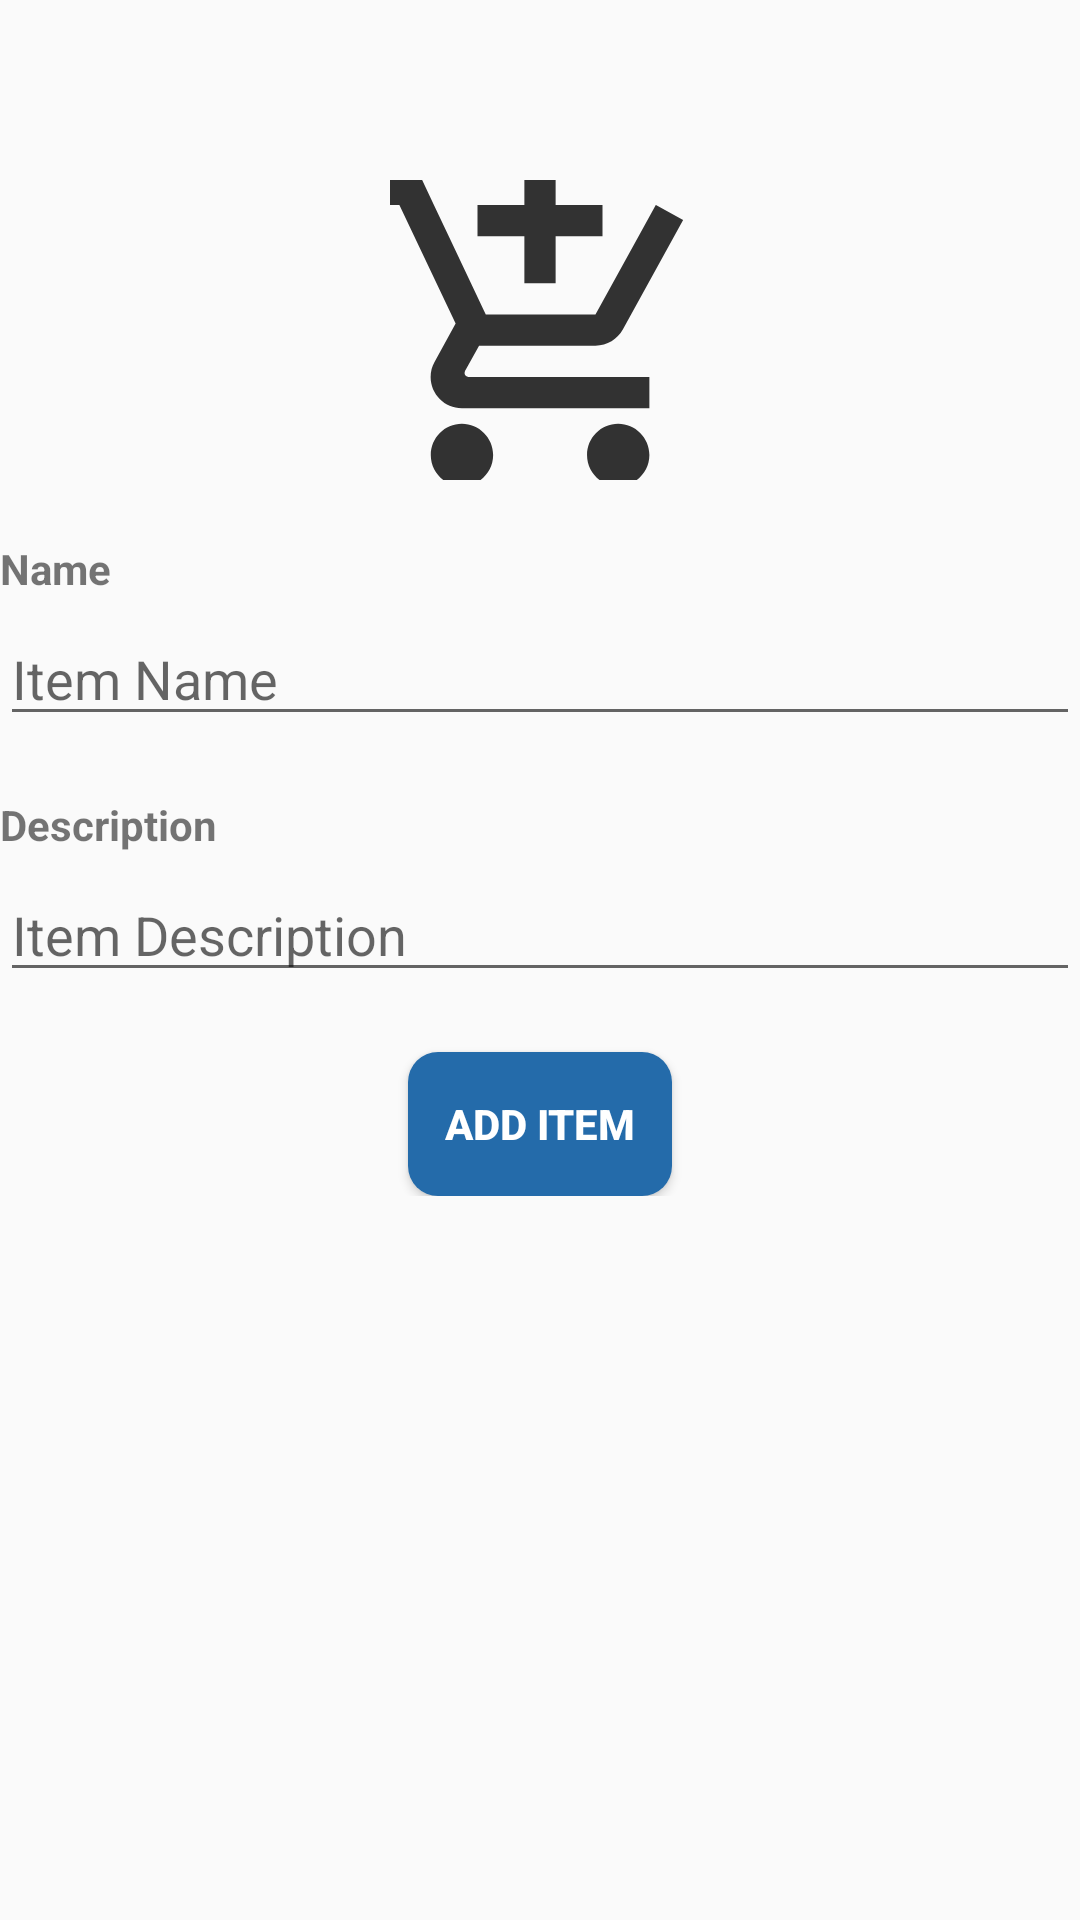

Here is an Android app screen rendered from its layout file. Give the layout XML and the strings, colors and styles it references.
<!-- AndroidManifest.xml: application theme Theme.XerCash10 -->
<!-- res/layout/activity_item.xml -->
<?xml version="1.0" encoding="utf-8"?>
<RelativeLayout xmlns:android="http://schemas.android.com/apk/res/android"
    xmlns:app="http://schemas.android.com/apk/res-auto"
    xmlns:tools="http://schemas.android.com/tools"
    android:layout_width="match_parent"
    android:layout_height="match_parent"
    android:layout_margin="30dp"
    tools:context=".ItemActivity">

    <androidx.core.widget.NestedScrollView
        android:layout_width="match_parent"
        android:layout_height="match_parent">

        <RelativeLayout
            android:layout_width="match_parent"
            android:layout_height="match_parent">

            <ImageView
                android:id="@+id/itemImage"
                android:layout_width="100dp"
                android:layout_height="100dp"
                android:layout_centerHorizontal="true"
                android:layout_marginTop="60dp"
                android:src="@drawable/ic_cart" />

            <RelativeLayout
                android:id="@+id/nameRelLayout"
                android:layout_width="match_parent"
                android:layout_height="wrap_content"
                android:layout_below="@+id/itemImage"
                android:layout_centerHorizontal="true"
                android:layout_marginTop="20dp">

                <EditText
                    android:id="@+id/edtTxtItemname1"
                    android:layout_width="match_parent"
                    android:layout_height="wrap_content"
                    android:layout_below="@+id/txtItemName"
                    android:layout_marginTop="5dp"
                    android:hint="Item Name"
                    android:inputType="text" />

                <TextView
                    android:id="@+id/txtItemName"
                    android:layout_width="wrap_content"
                    android:layout_height="wrap_content"
                    android:text="Name"
                    android:textStyle="bold" />
            </RelativeLayout>

            <RelativeLayout
                android:layout_width="match_parent"
                android:layout_height="wrap_content"
                android:layout_below="@+id/nameRelLayout"
                android:layout_centerHorizontal="true"
                android:id="@+id/descRelLayout"
                android:layout_marginTop="20dp">

                <EditText
                    android:id="@+id/edtTxtItemdescription"
                    android:layout_width="match_parent"
                    android:layout_height="wrap_content"
                    android:layout_below="@+id/txtItemDescription"
                    android:layout_marginTop="5dp"
                    android:hint="Item Description"
                    android:inputType="text" />

                <TextView
                    android:id="@+id/txtItemDescription"
                    android:layout_width="wrap_content"
                    android:layout_height="wrap_content"
                    android:text="Description"
                    android:textStyle="bold" />
            </RelativeLayout>

            <Button
                android:layout_width="wrap_content"
                android:layout_height="wrap_content"
                android:background="@drawable/button_style"
                android:layout_below="@+id/descRelLayout"
                android:layout_marginTop="20dp"
                android:id="@+id/btnItemAdd"
                android:layout_centerHorizontal="true"
                android:text="Add Item"
                android:textColor="@color/white"
                android:textStyle="bold"
                />

        </RelativeLayout>
    </androidx.core.widget.NestedScrollView>

</RelativeLayout>
<!-- resources referenced by this layout -->
<resources>
  <color name="white">#FFFFFFFF</color>
  <!-- drawable button_style (drawable-v24) -->
  <?xml version="1.0" encoding="utf-8"?>
  <shape xmlns:android="http://schemas.android.com/apk/res/android"
      android:shape="rectangle">
      <solid android:color="@color/lightBlue"/>
          <corners android:radius="10dp"/>
  </shape>
  <!-- drawable ic_cart (drawable-anydpi) -->
  <vector xmlns:android="http://schemas.android.com/apk/res/android"
      android:width="24dp"
      android:height="24dp"
      android:viewportWidth="24"
      android:viewportHeight="24"
      android:tint="#000000"
      android:alpha="0.8">
    <group android:scaleX="1.25"
        android:scaleY="1.25"
        android:translateX="-3"
        android:translateY="-3">
      <path
          android:fillColor="@android:color/white"
          android:pathData="M11,9h2L13,6h3L16,4h-3L13,1h-2v3L8,4v2h3v3zM7,18c-1.1,0 -1.99,0.9 -1.99,2S5.9,22 7,22s2,-0.9 2,-2 -0.9,-2 -2,-2zM17,18c-1.1,0 -1.99,0.9 -1.99,2s0.89,2 1.99,2 2,-0.9 2,-2 -0.9,-2 -2,-2zM7.17,14.75l0.03,-0.12 0.9,-1.63h7.45c0.75,0 1.41,-0.41 1.75,-1.03l3.86,-7.01L19.42,4h-0.01l-1.1,2 -2.76,5L8.53,11l-0.13,-0.27L6.16,6l-0.95,-2 -0.94,-2L1,2v2h2l3.6,7.59 -1.35,2.45c-0.16,0.28 -0.25,0.61 -0.25,0.96 0,1.1 0.9,2 2,2h12v-2L7.42,15c-0.13,0 -0.25,-0.11 -0.25,-0.25z"/>
    </group>
  </vector>
  <style name="Theme.XerCash10" parent="Theme.AppCompat.Light.DarkActionBar">
          
          <item name="colorPrimary">@color/purple_500</item>
          <item name="colorPrimaryDark">@color/purple_700</item>
          <item name="colorAccent">@color/teal_200</item>
          
      </style>
  <color name="lightBlue">#246BAA</color>
  <color name="purple_500">#FF6200EE</color>
  <color name="purple_700">#FF3700B3</color>
  <color name="teal_200">#FF03DAC5</color>
</resources>
